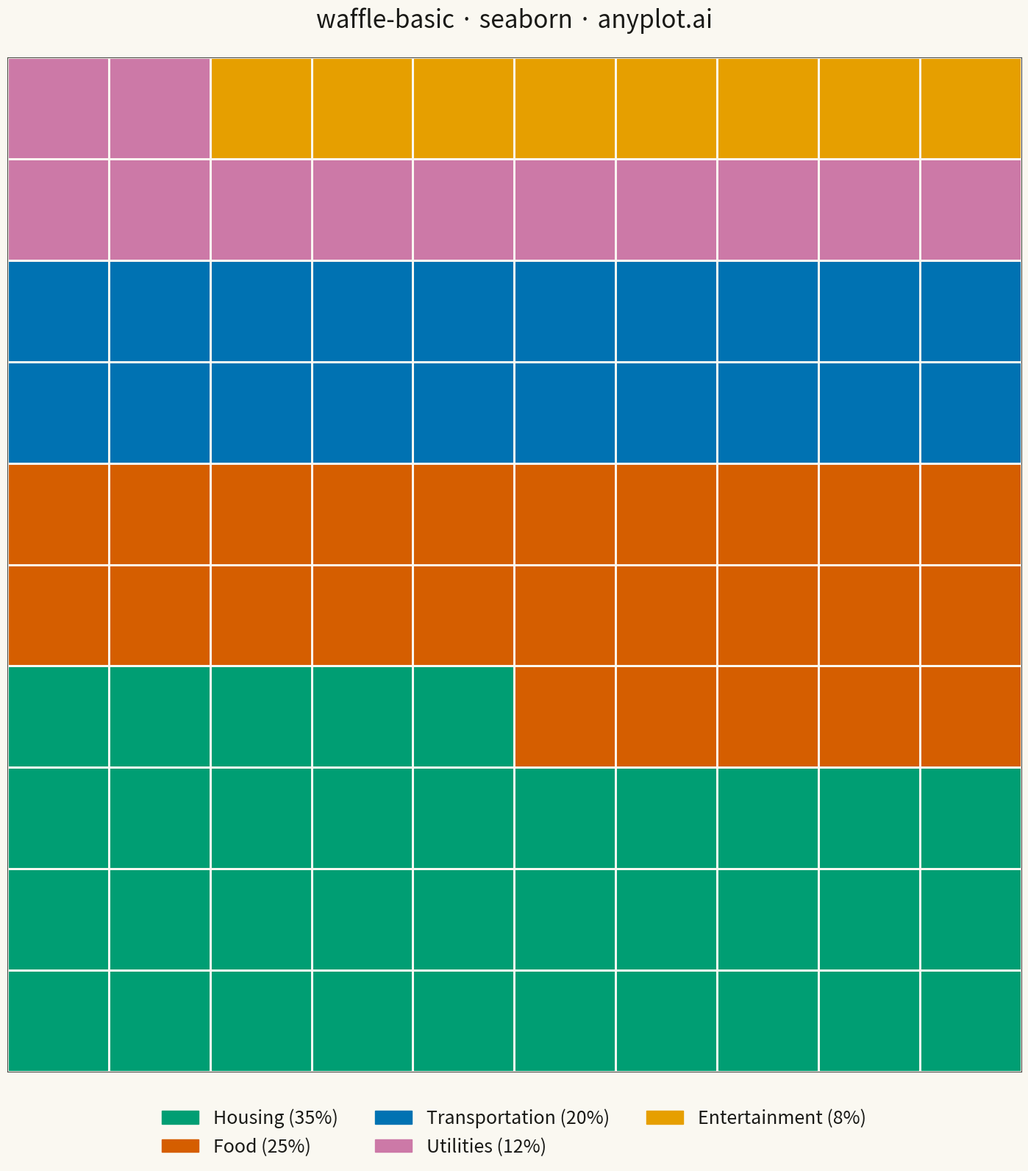

This figure's Python source:
"""anyplot.ai
waffle-basic: Basic Waffle Chart
Library: seaborn | Python 3.13
Quality: pending | Created: 2025-05-05
"""

import os

import matplotlib.patches as mpatches
import matplotlib.pyplot as plt
import numpy as np
import pandas as pd
import seaborn as sns
from matplotlib.colors import ListedColormap


# Theme tokens
THEME = os.getenv("ANYPLOT_THEME", "light")
PAGE_BG = "#FAF8F1" if THEME == "light" else "#1A1A17"
ELEVATED_BG = "#FFFDF6" if THEME == "light" else "#242420"
INK = "#1A1A17" if THEME == "light" else "#F0EFE8"
INK_SOFT = "#4A4A44" if THEME == "light" else "#B8B7B0"

# Data - Budget allocation example
categories = ["Housing", "Food", "Transportation", "Utilities", "Entertainment"]
values = [35, 25, 20, 12, 8]  # Percentages, sum to 100

# Okabe-Ito palette - first series always #009E73 (brand)
okabe_ito = ["#009E73", "#D55E00", "#0072B2", "#CC79A7", "#E69F00"]
colors = okabe_ito[: len(categories)]

# Grid dimensions (10x10 = 100 squares for percentage representation)
grid_size = 10
total_squares = grid_size * grid_size

# Create grid data - filling bottom-to-top (like filling a glass)
grid = np.zeros((grid_size, grid_size), dtype=int)
square_idx = 0

for cat_idx, value in enumerate(values):
    for _ in range(value):
        if square_idx < total_squares:
            # Fill from bottom-left, going right then up
            row = grid_size - 1 - (square_idx // grid_size)
            col = square_idx % grid_size
            grid[row, col] = cat_idx
            square_idx += 1

# Create DataFrame for seaborn heatmap
rows, cols = np.meshgrid(range(grid_size), range(grid_size), indexing="ij")
df = pd.DataFrame({"row": rows.flatten(), "col": cols.flatten(), "category": grid.flatten()})

# Create plot (square format better for waffle chart)
fig, ax = plt.subplots(figsize=(16, 16), facecolor=PAGE_BG)
ax.set_facecolor(PAGE_BG)

# Create a pivot table for the heatmap-style display
pivot_data = df.pivot(index="row", columns="col", values="category")

# Create custom colormap from Okabe-Ito colors
cmap = ListedColormap(colors)

# Plot using seaborn heatmap
sns.heatmap(
    pivot_data,
    cmap=cmap,
    vmin=0,
    vmax=len(categories) - 1,
    cbar=False,
    linewidths=2,
    linecolor=PAGE_BG,
    square=True,
    ax=ax,
)

# Remove axis labels and ticks
ax.set_xlabel("")
ax.set_ylabel("")
ax.set_xticks([])
ax.set_yticks([])

# Style the spines
for spine in ax.spines.values():
    spine.set_visible(True)
    spine.set_color(INK_SOFT)

# Title
ax.set_title("waffle-basic · seaborn · anyplot.ai", fontsize=24, fontweight="medium", color=INK, pad=30)

# Create legend with category names and percentages
legend_handles = [
    mpatches.Patch(color=colors[i], label=f"{categories[i]} ({values[i]}%)") for i in range(len(categories))
]
ax.legend(
    handles=legend_handles,
    loc="upper center",
    bbox_to_anchor=(0.5, -0.02),
    ncol=3,
    fontsize=18,
    frameon=False,
    facecolor=ELEVATED_BG,
    labelcolor=INK,
)

plt.tight_layout()
plt.savefig(f"plot-{THEME}.png", dpi=300, bbox_inches="tight", facecolor=PAGE_BG)
